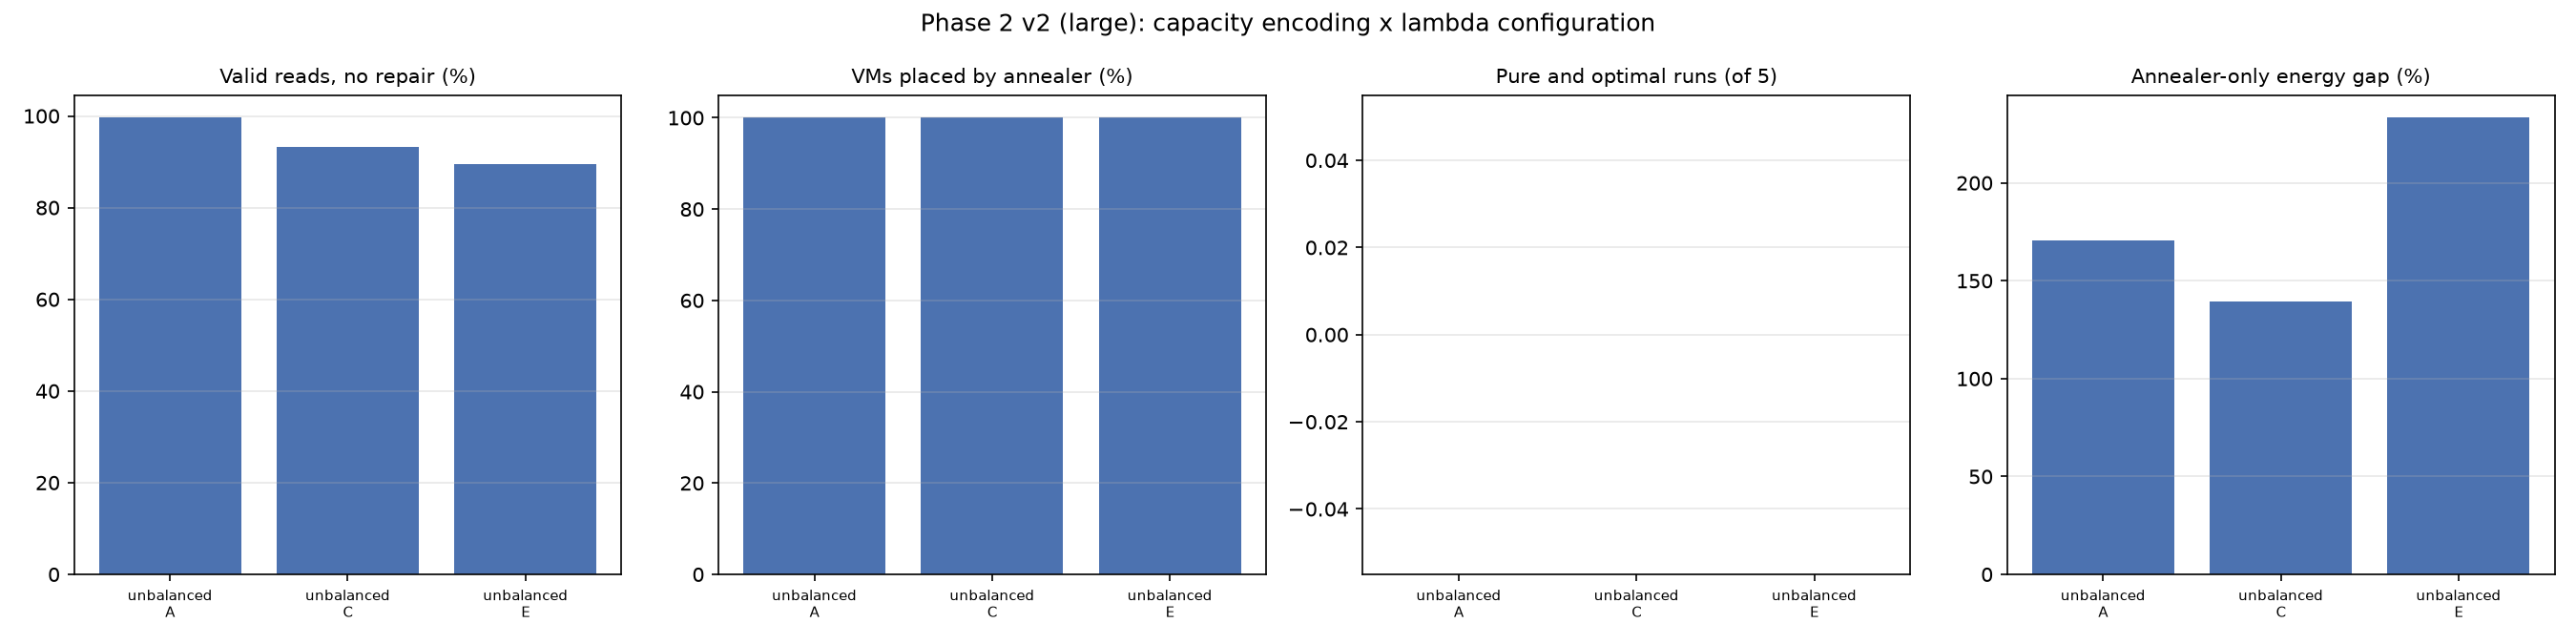

The file beside this chart, header and first rows:
unit, encoding, config, seed, qubo_variables, valid_raw_pct, valid_after_descent_pct, vms_placed_per_read_pct, annealer_only_found, annealer_only_gap_pct, pure_and_optimal, final_servers, final_gap_pct, vms_by_annealer_pct, anneal_time_s, wall_time_s
0.0025, unbalanced, A, 1, 1584, 100.0, 100.0, 100.0, True, 168.8, False, 11, 168.8, 100.0, 18.52, 20.03
0.0025, unbalanced, A, 2, 1584, 99.5, 99.5, 100.0, True, 163.8, False, 10, 163.8, 100.0, 18.94, 20.44
0.0025, unbalanced, A, 3, 1584, 100.0, 100.0, 100.0, True, 183.6, False, 11, 183.6, 100.0, 18.31, 19.81
0.0025, unbalanced, A, 4, 1584, 99.0, 99.0, 100.0, True, 173.1, False, 11, 173.1, 100.0, 18.26, 19.77
0.0025, unbalanced, A, 5, 1584, 99.5, 99.5, 100.0, True, 164, False, 11, 164, 100.0, 18.27, 19.78
0.0025, unbalanced, C, 1, 1584, 93.5, 93.5, 100.0, True, 127.8, False, 9, 127.8, 100.0, 18.84, 20.34
0.0025, unbalanced, C, 2, 1584, 93.0, 93.0, 100.0, True, 141.6, False, 9, 141.6, 100.0, 18.2, 19.71
0.0025, unbalanced, C, 3, 1584, 94.0, 94.0, 100.0, True, 146.4, False, 10, 146.4, 100.0, 18.27, 19.77
0.0025, unbalanced, C, 4, 1584, 95.0, 95.0, 100.0, True, 132.1, False, 9, 132.1, 100.0, 19.04, 20.55
0.0025, unbalanced, C, 5, 1584, 91.0, 91.0, 100.0, True, 148.5, False, 10, 148.5, 100.0, 18.44, 19.95
0.0025, unbalanced, E, 1, 1584, 90.0, 90.0, 100.0, True, 239.8, False, 15, 239.8, 100.0, 14.87, 16.43
0.0025, unbalanced, E, 2, 1584, 88.5, 88.5, 100.0, True, 232.9, False, 16, 232.9, 100.0, 15.07, 16.64
0.0025, unbalanced, E, 3, 1584, 91.0, 91.0, 100.0, True, 232.7, False, 14, 232.7, 100.0, 14.87, 16.44
0.0025, unbalanced, E, 4, 1584, 86.5, 86.5, 100.0, True, 231.4, False, 16, 231.4, 100.0, 14.85, 16.38
0.0025, unbalanced, E, 5, 1584, 91.5, 91.5, 100.0, True, 229.6, False, 14, 229.6, 100.0, 14.83, 16.36
